3-way image classification set "Data" from GitHub (KodaliSuchitraKamala/AI_Ripeness_Detector); label vocabulary: overipe, ripe, unripe.

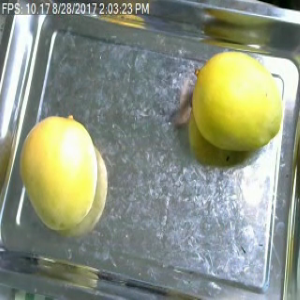
Label: ripe

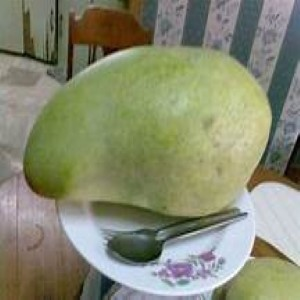
Label: unripe

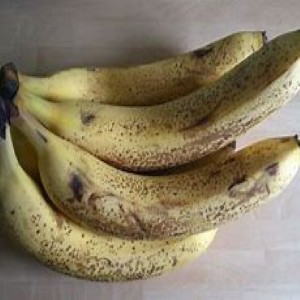
Label: overipe

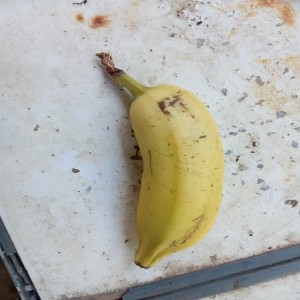
Label: ripe

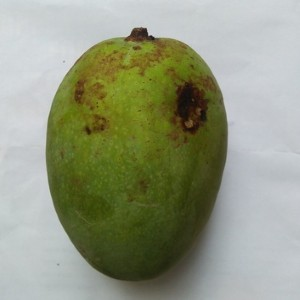
Label: unripe

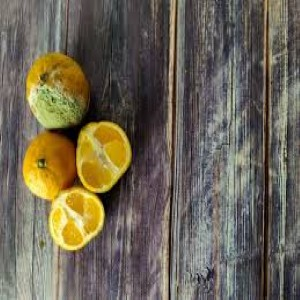
Label: overipe
